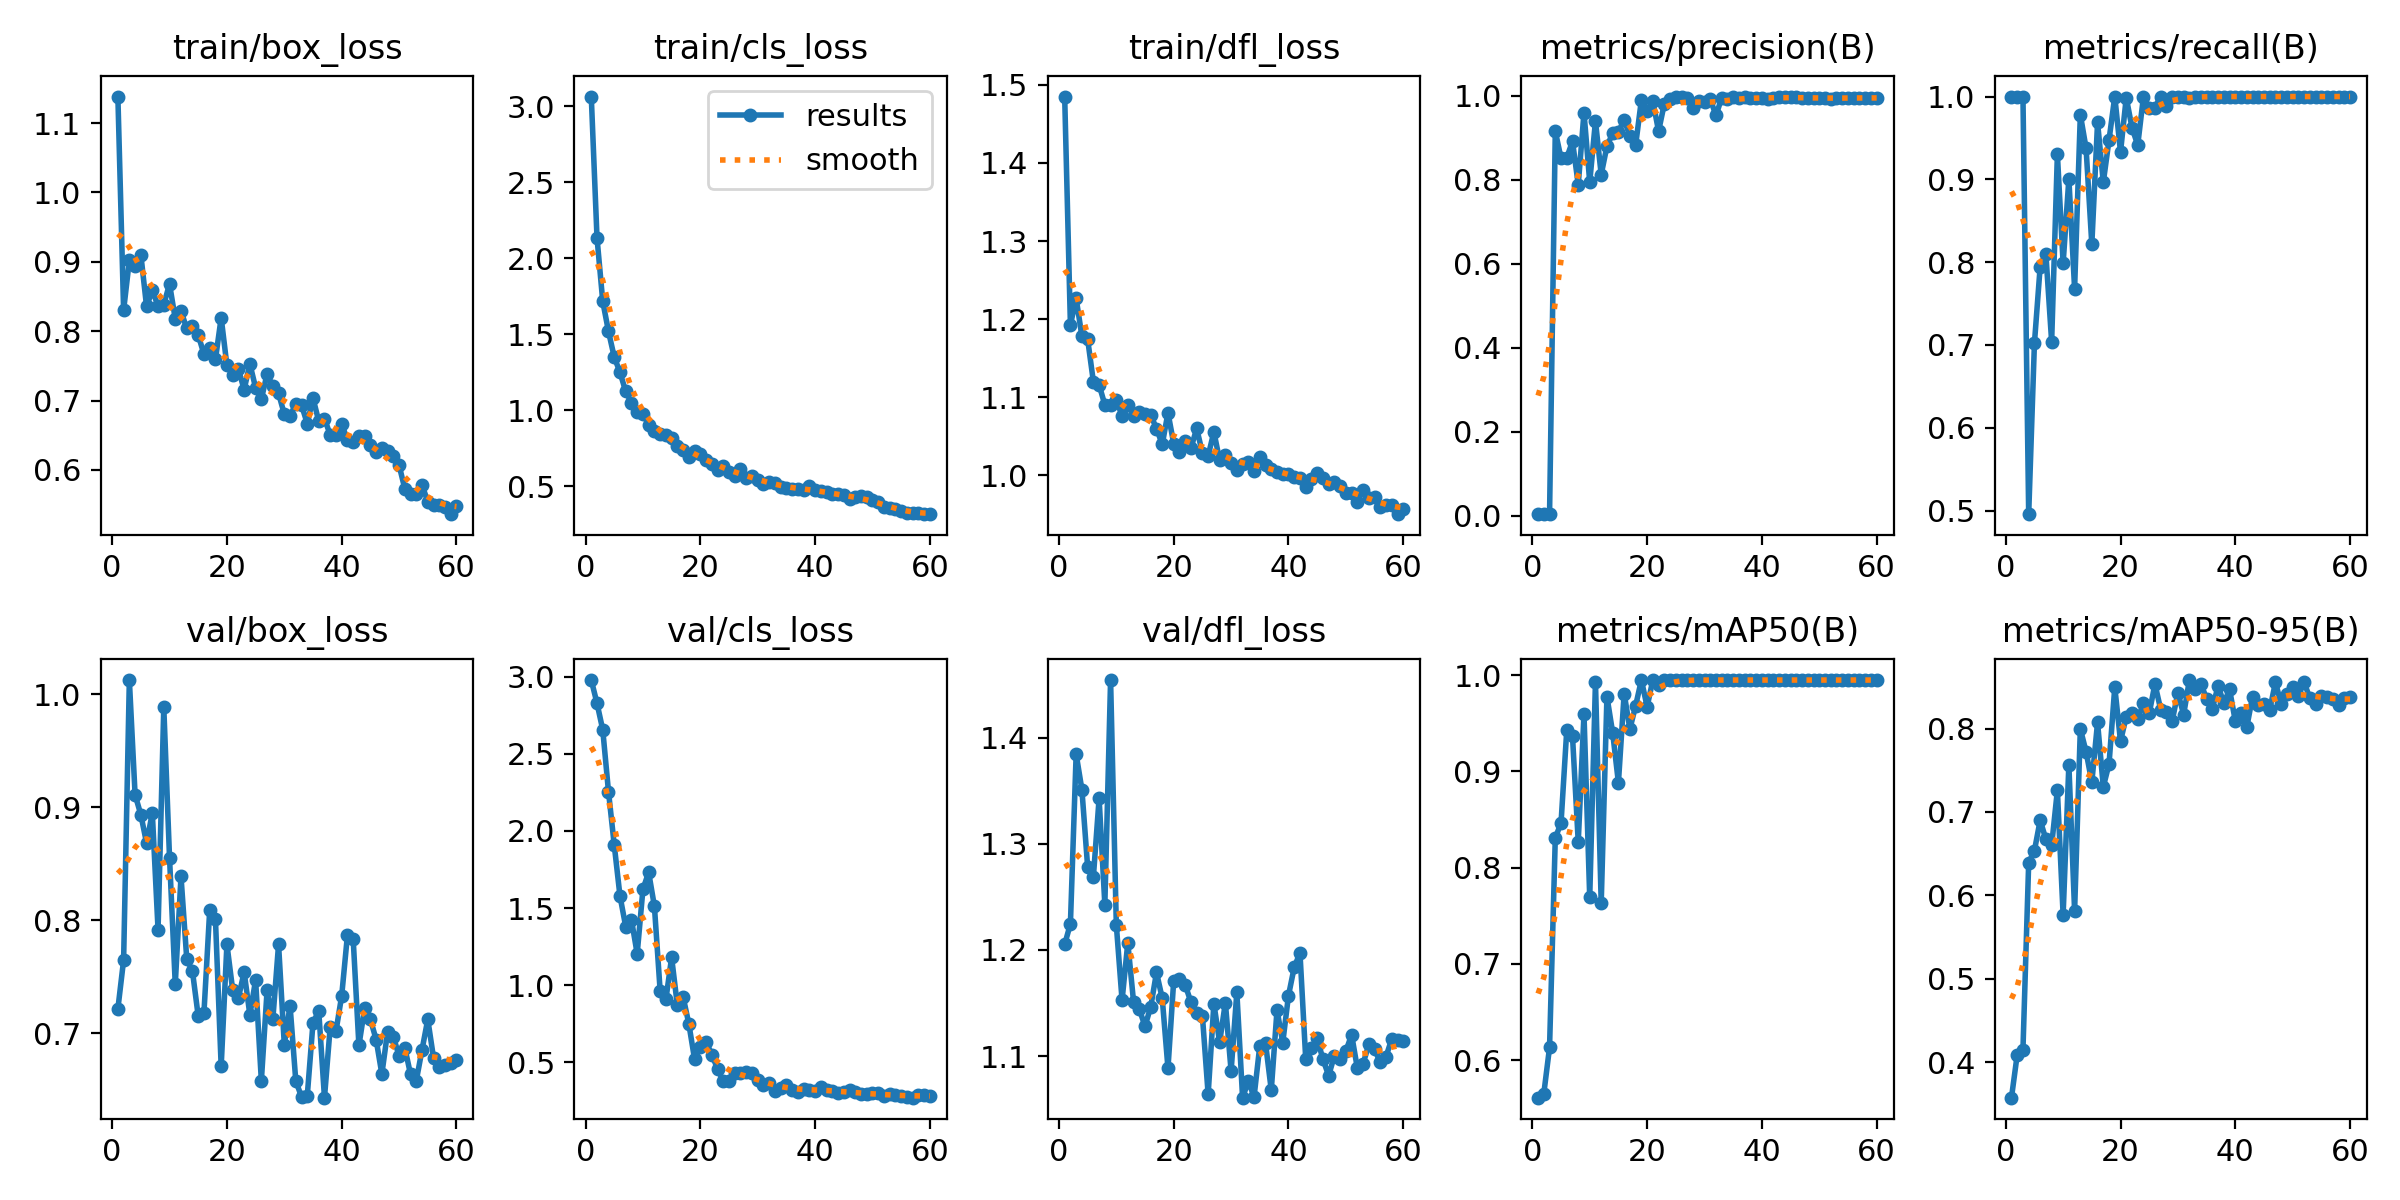

Values plotted in this chart, from the file beside it:
epoch, time, train/box_loss, train/cls_loss, train/dfl_loss, metrics/precision(B), metrics/recall(B), metrics/mAP50(B), metrics/mAP50-95(B), val/box_loss, val/cls_loss, val/dfl_loss, lr/pg0, lr/pg1, lr/pg2
1, 32.18, 1.138, 3.065, 1.485, 0.00335, 1, 0.5608, 0.3573, 0.7215, 2.978, 1.205, 0.0002667, 0.0002667, 0.0002667
2, 39.73, 0.8301, 2.135, 1.193, 0.00333, 1, 0.5651, 0.4088, 0.7647, 2.827, 1.225, 0.000541, 0.000541, 0.000541
3, 50.66, 0.9022, 1.717, 1.226, 0.00334, 1, 0.6131, 0.4149, 1.012, 2.655, 1.385, 0.000806, 0.000806, 0.000806
4, 59.97, 0.8937, 1.519, 1.178, 0.9151, 0.4957, 0.8309, 0.6392, 0.9109, 2.255, 1.351, 0.001062, 0.001062, 0.001062
5, 70.73, 0.9104, 1.351, 1.174, 0.8509, 0.7021, 0.8464, 0.6536, 0.8933, 1.909, 1.278, 0.001308, 0.001308, 0.001308
6, 81.33, 0.8356, 1.25, 1.12, 0.8518, 0.7946, 0.9431, 0.69, 0.8681, 1.579, 1.269, 0.001529, 0.001529, 0.001529
7, 91.87, 0.8591, 1.124, 1.116, 0.8913, 0.8093, 0.9365, 0.6671, 0.8948, 1.38, 1.343, 0.001502, 0.001502, 0.001502
8, 102.8, 0.8362, 1.051, 1.09, 0.7877, 0.7039, 0.8267, 0.66, 0.7915, 1.424, 1.243, 0.001474, 0.001474, 0.001474
9, 112.6, 0.8382, 0.989, 1.09, 0.9594, 0.9304, 0.9597, 0.7259, 0.9883, 1.203, 1.454, 0.001447, 0.001447, 0.001447
10, 123.1, 0.8681, 0.978, 1.096, 0.7941, 0.7985, 0.769, 0.5765, 0.8554, 1.621, 1.224, 0.001419, 0.001419, 0.001419
11, 133.5, 0.8176, 0.9054, 1.076, 0.9391, 0.9008, 0.9932, 0.7566, 0.7433, 1.731, 1.153, 0.001392, 0.001392, 0.001392
12, 143.7, 0.8288, 0.8642, 1.09, 0.812, 0.7679, 0.7629, 0.5812, 0.8387, 1.512, 1.207, 0.001364, 0.001364, 0.001364
13, 154.9, 0.8041, 0.8424, 1.076, 0.8793, 0.9781, 0.9779, 0.7997, 0.7659, 0.9635, 1.151, 0.001337, 0.001337, 0.001337
14, 163.2, 0.8074, 0.8402, 1.081, 0.9102, 0.9375, 0.9401, 0.7722, 0.7546, 0.9073, 1.144, 0.001309, 0.001309, 0.001309
15, 174.3, 0.7944, 0.8186, 1.079, 0.9141, 0.8214, 0.8882, 0.7357, 0.7151, 1.18, 1.128, 0.001282, 0.001282, 0.001282
16, 184.9, 0.7667, 0.7631, 1.077, 0.9419, 0.9688, 0.9809, 0.8073, 0.7181, 0.8696, 1.146, 0.001254, 0.001254, 0.001254
17, 196.4, 0.7753, 0.737, 1.06, 0.9043, 0.8965, 0.9442, 0.73, 0.8087, 0.9249, 1.179, 0.001227, 0.001227, 0.001227
18, 206.9, 0.7592, 0.6894, 1.039, 0.8819, 0.9477, 0.9682, 0.7575, 0.801, 0.7492, 1.154, 0.001199, 0.001199, 0.001199
19, 216.4, 0.8195, 0.735, 1.08, 0.9894, 1, 0.995, 0.8497, 0.6706, 0.521, 1.088, 0.001172, 0.001172, 0.001172
20, 225.7, 0.7505, 0.7155, 1.04, 0.9643, 0.933, 0.9673, 0.7848, 0.7787, 0.6025, 1.171, 0.001144, 0.001144, 0.001144
21, 236.6, 0.7372, 0.6737, 1.03, 0.9869, 0.9986, 0.995, 0.8143, 0.7384, 0.6335, 1.173, 0.001117, 0.001117, 0.001117
22, 246.4, 0.7451, 0.6492, 1.043, 0.9151, 0.9625, 0.9903, 0.8181, 0.7311, 0.5504, 1.167, 0.001089, 0.001089, 0.001089
23, 257.5, 0.7158, 0.605, 1.034, 0.9808, 0.9413, 0.995, 0.8119, 0.7542, 0.4581, 1.151, 0.001062, 0.001062, 0.001062
24, 266.1, 0.7528, 0.6311, 1.06, 0.9912, 1, 0.995, 0.8301, 0.7162, 0.378, 1.141, 0.001034, 0.001034, 0.001034
25, 276.9, 0.7184, 0.5956, 1.028, 0.9977, 0.9858, 0.995, 0.8182, 0.7472, 0.3814, 1.138, 0.001007, 0.001007, 0.001007
26, 287.5, 0.7017, 0.57, 1.025, 0.9958, 0.9867, 0.995, 0.8534, 0.6579, 0.4329, 1.064, 0.0009794, 0.0009794, 0.0009794
27, 298.5, 0.7386, 0.6148, 1.055, 0.9943, 1, 0.995, 0.8228, 0.7379, 0.4313, 1.149, 0.0009519, 0.0009519, 0.0009519
28, 309.1, 0.7204, 0.5567, 1.019, 0.9694, 0.989, 0.995, 0.8199, 0.7123, 0.4373, 1.113, 0.0009244, 0.0009244, 0.0009244
29, 318.9, 0.7104, 0.5697, 1.025, 0.9868, 1, 0.995, 0.8089, 0.7786, 0.4318, 1.15, 0.0008968, 0.0008968, 0.0008968
30, 328.9, 0.6804, 0.5422, 1.015, 0.9849, 1, 0.995, 0.8432, 0.6898, 0.3873, 1.086, 0.0008693, 0.0008693, 0.0008693
31, 339.4, 0.6779, 0.5124, 1.006, 0.9914, 1, 0.995, 0.8167, 0.7245, 0.3549, 1.16, 0.0008418, 0.0008418, 0.0008418
32, 350.5, 0.6948, 0.5281, 1.014, 0.9528, 0.9977, 0.995, 0.8581, 0.6579, 0.3674, 1.061, 0.0008143, 0.0008143, 0.0008143
33, 361.4, 0.6935, 0.5184, 1.016, 0.9948, 1, 0.995, 0.847, 0.6437, 0.3162, 1.076, 0.0007868, 0.0007868, 0.0007868
34, 370.2, 0.6667, 0.4979, 1.006, 0.9917, 1, 0.995, 0.8535, 0.6446, 0.3333, 1.062, 0.0007593, 0.0007593, 0.0007593
35, 380.7, 0.7035, 0.4868, 1.023, 0.9956, 1, 0.995, 0.8359, 0.7091, 0.3525, 1.11, 0.0007318, 0.0007318, 0.0007318
36, 390.9, 0.6702, 0.4803, 1.013, 0.9935, 1, 0.995, 0.8236, 0.7197, 0.3229, 1.112, 0.0007043, 0.0007043, 0.0007043
37, 401.1, 0.674, 0.4804, 1.008, 0.9959, 1, 0.995, 0.8512, 0.643, 0.3059, 1.068, 0.0006768, 0.0006768, 0.0006768
38, 411.9, 0.6504, 0.4732, 1.004, 0.9945, 1, 0.995, 0.8304, 0.7056, 0.3248, 1.143, 0.0006493, 0.0006493, 0.0006493
39, 422.2, 0.6509, 0.5035, 1.001, 0.9947, 1, 0.995, 0.8469, 0.7016, 0.3198, 1.113, 0.0006218, 0.0006218, 0.0006218
40, 432.2, 0.6657, 0.474, 1.001, 0.9932, 1, 0.995, 0.8091, 0.7331, 0.3159, 1.157, 0.0005943, 0.0005943, 0.0005943
41, 442.6, 0.6434, 0.47, 0.9975, 0.9922, 1, 0.995, 0.8181, 0.7866, 0.3421, 1.184, 0.0005668, 0.0005668, 0.0005668
42, 453, 0.6395, 0.4601, 0.996, 0.9954, 1, 0.995, 0.8016, 0.7835, 0.3192, 1.197, 0.0005393, 0.0005393, 0.0005393
43, 463.9, 0.6482, 0.4476, 0.985, 0.9955, 1, 0.995, 0.838, 0.6892, 0.3147, 1.098, 0.0005118, 0.0005118, 0.0005118
44, 473.9, 0.649, 0.4479, 0.9952, 0.9959, 1, 0.995, 0.8281, 0.722, 0.3007, 1.107, 0.0004843, 0.0004843, 0.0004843
45, 485, 0.6361, 0.4418, 1.003, 0.9957, 1, 0.995, 0.829, 0.7123, 0.3061, 1.117, 0.0004568, 0.0004568, 0.0004568
46, 494.7, 0.6254, 0.416, 0.9968, 0.9958, 1, 0.995, 0.8225, 0.6944, 0.321, 1.097, 0.0004293, 0.0004293, 0.0004293
47, 506.3, 0.631, 0.4289, 0.9883, 0.9949, 1, 0.995, 0.8555, 0.6639, 0.307, 1.082, 0.0004017, 0.0004017, 0.0004017
48, 516.3, 0.6275, 0.4392, 0.9914, 0.9951, 1, 0.995, 0.8291, 0.7014, 0.2936, 1.1, 0.0003742, 0.0003742, 0.0003742
49, 525.9, 0.62, 0.429, 0.9858, 0.9943, 1, 0.995, 0.8417, 0.6971, 0.2917, 1.097, 0.0003467, 0.0003467, 0.0003467
50, 537, 0.6068, 0.4083, 0.9765, 0.9942, 1, 0.995, 0.8493, 0.6797, 0.2984, 1.105, 0.0003192, 0.0003192, 0.0003192
51, 553.2, 0.5727, 0.3985, 0.9775, 0.9933, 1, 0.995, 0.8394, 0.6872, 0.2987, 1.12, 0.0002917, 0.0002917, 0.0002917
52, 563.6, 0.5651, 0.3626, 0.9661, 0.9928, 1, 0.995, 0.8553, 0.6635, 0.2848, 1.089, 0.0002642, 0.0002642, 0.0002642
53, 574.8, 0.5648, 0.3592, 0.9811, 0.9937, 1, 0.995, 0.8362, 0.658, 0.2931, 1.093, 0.0002367, 0.0002367, 0.0002367
54, 584.8, 0.5781, 0.3534, 0.9704, 0.9943, 1, 0.995, 0.829, 0.6854, 0.2881, 1.111, 0.0002092, 0.0002092, 0.0002092
55, 595.1, 0.5543, 0.3357, 0.9714, 0.9943, 1, 0.995, 0.839, 0.7122, 0.2844, 1.106, 0.0001817, 0.0001817, 0.0001817
56, 603.6, 0.5499, 0.3264, 0.9597, 0.9945, 1, 0.995, 0.8375, 0.6783, 0.2769, 1.094, 0.0001542, 0.0001542, 0.0001542
57, 614.2, 0.5499, 0.3221, 0.9614, 0.9944, 1, 0.995, 0.8357, 0.6698, 0.271, 1.099, 0.0001267, 0.0001267, 0.0001267
58, 625.4, 0.5472, 0.3218, 0.9614, 0.9944, 1, 0.995, 0.8278, 0.6719, 0.2884, 1.116, 9.91865e-05, 9.91865e-05, 9.91865e-05
59, 635.8, 0.5362, 0.3172, 0.9499, 0.9941, 1, 0.995, 0.8367, 0.6734, 0.2864, 1.116, 7.1681e-05, 7.1681e-05, 7.1681e-05
60, 645.3, 0.5483, 0.3163, 0.9562, 0.9948, 1, 0.995, 0.8379, 0.6762, 0.2805, 1.114, 4.41755e-05, 4.41755e-05, 4.41755e-05
